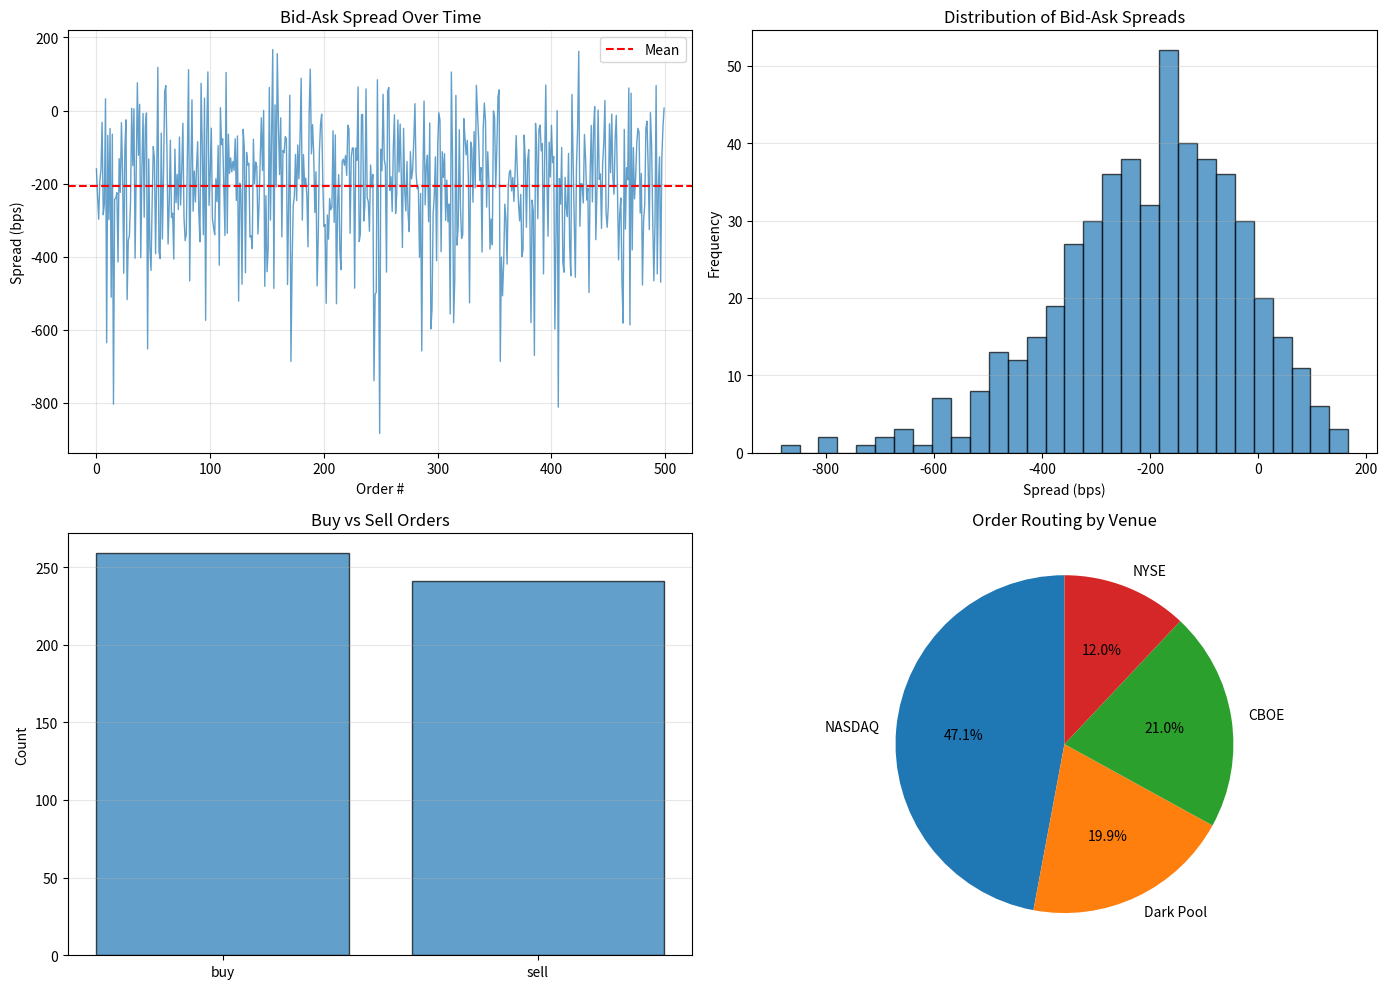

This figure's Python source:
import numpy as np
import pandas as pd
import matplotlib.pyplot as plt
from dataclasses import dataclass
from enum import Enum

class ExecutionVenue(Enum):
    NYSE = "NYSE"
    NASDAQ = "NASDAQ"
    CBOE = "CBOE"
    DARKPOOL = "Dark Pool"

@dataclass
class Quote:
    venue: ExecutionVenue
    bid: float
    ask: float
    bid_size: int
    ask_size: int
    timestamp: float

@dataclass
class RoutingParams:
    """Parameters for order routing under Reg NMS"""
    maker_taker_rebate: float = 0.0001  # $0.0001 per share rebate
    access_fee: float = 0.00003         # Access fee to other venues
    maker_fee: float = 0.0003           # Posting fee
    taker_fee: float = 0.0005           # Taking fee
    compliance_window_ms: float = 500.0 # Reg NMS compliance window

class RegulationNMSRouter:
    """Order routing system compliant with Regulation NMS"""
    
    def __init__(self, params: RoutingParams):
        self.params = params
        self.routes = []
        self.trades = []
    
    def compute_nbbo(self, quotes: list):
        """
        Compute National Best Bid & Offer (NBBO)
        
        Protected quotations: must be firm, genuine, accessible
        """
        # Filter valid quotes (>= 100 shares minimum)
        valid_quotes = [q for q in quotes if q.bid_size >= 100 and q.ask_size >= 100]
        
        if not valid_quotes:
            return None, None
        
        # Best bid: highest bid among valid quotes
        best_bid_q = max(valid_quotes, key=lambda q: q.bid)
        best_bid = best_bid_q.bid
        best_bid_venue = best_bid_q.venue
        
        # Best ask: lowest ask among valid quotes
        best_ask_q = min(valid_quotes, key=lambda q: q.ask)
        best_ask = best_ask_q.ask
        best_ask_venue = best_ask_q.venue
        
        return (best_bid, best_bid_venue), (best_ask, best_ask_venue)
    
    def check_trade_through(self, execution_price, nbbo_bid, nbbo_ask, side):
        """
        Rule 611: Trade-Through Prohibition
        
        Cannot execute at worse price if better price available
        """
        if side == 'buy':
            # Buying: ask side. Cannot pay more than best ask
            is_trade_through = execution_price > nbbo_ask + 0.0001  # 1 bp tolerance
        else:  # sell
            # Selling: bid side. Cannot receive less than best bid
            is_trade_through = execution_price < nbbo_bid - 0.0001
        
        return is_trade_through
    
    def route_order(self, order_side, order_size, order_type, quotes, market_time):
        """
        Route order under Regulation NMS compliance
        
        order_side: 'buy' or 'sell'
        order_size: number of shares
        order_type: 'market' or 'limit'
        quotes: list of current quotes from all venues
        """
        nbbo_bid_info, nbbo_ask_info = self.compute_nbbo(quotes)
        
        if nbbo_bid_info is None:
            return None  # No valid quotes
        
        best_bid, best_bid_venue = nbbo_bid_info
        best_ask, best_ask_venue = nbbo_ask_info
        spread = best_ask - best_bid
        
        routing_decision = {
            'timestamp': market_time,
            'side': order_side,
            'size': order_size,
            'nbbo_bid': best_bid,
            'nbbo_ask': best_ask,
            'spread_bps': spread * 10000,
            'routes': []
        }
        
        if order_type == 'market':
            if order_side == 'buy':
                # Buy market: must execute at or better than best ask (Rule 611)
                venue = best_ask_venue
                price = best_ask
                execution_desc = f"Routed to {venue.value} at best ask ${price:.4f}"
                
                routing_decision['routes'].append({
                    'venue': venue.value,
                    'price': price,
                    'size': min(order_size, 1000),  # Initial fill
                    'rationale': 'Best ask, Rule 611 compliant'
                })
            
            else:  # sell market
                # Sell market: must execute at or better than best bid (Rule 611)
                venue = best_bid_venue
                price = best_bid
                execution_desc = f"Routed to {venue.value} at best bid ${price:.4f}"
                
                routing_decision['routes'].append({
                    'venue': venue.value,
                    'price': price,
                    'size': min(order_size, 1000),
                    'rationale': 'Best bid, Rule 611 compliant'
                })
        
        elif order_type == 'limit':
            # Limit order: can route to best venue or post
            if order_side == 'buy':
                limit_price = best_ask - 0.01  # Post 1 cent below ask
                
                # Check if price is reasonable (not trade-through)
                if limit_price < best_bid - 0.01:
                    # Post on NASDAQ
                    routing_decision['routes'].append({
                        'venue': 'NASDAQ',
                        'price': limit_price,
                        'size': order_size,
                        'rationale': 'Limit price, no trade-through risk'
                    })
                else:
                    # Route to best ask
                    routing_decision['routes'].append({
                        'venue': best_ask_venue.value,
                        'price': best_ask,
                        'size': min(order_size, 1000),
                        'rationale': 'Immediate execution at best ask'
                    })
        
        self.routes.append(routing_decision)
        return routing_decision
    
    def simulate_trading_day(self, n_orders=500, venues=None):
        """Simulate a trading day with order routing"""
        
        if venues is None:
            venues = [ExecutionVenue.NYSE, ExecutionVenue.NASDAQ, 
                     ExecutionVenue.CBOE, ExecutionVenue.DARKPOOL]
        
        # Simulate quotes evolution
        base_price = 100.0
        
        for t in range(n_orders):
            # Generate quote updates
            quotes = []
            
            for venue in venues:
                # Venues quote around mid
                mid = base_price + np.random.normal(0, 0.02)
                
                bid = mid - np.random.uniform(0.005, 0.015)
                ask = mid + np.random.uniform(0.005, 0.015)
                
                # Dark pool: wider spread, less size
                if venue == ExecutionVenue.DARKPOOL:
                    bid_size = np.random.randint(500, 2000)
                    ask_size = np.random.randint(500, 2000)
                else:
                    bid_size = np.random.randint(1000, 5000)
                    ask_size = np.random.randint(1000, 5000)
                
                quotes.append(Quote(
                    venue=venue,
                    bid=bid,
                    ask=ask,
                    bid_size=bid_size,
                    ask_size=ask_size,
                    timestamp=t
                ))
            
            # Generate order
            order_side = np.random.choice(['buy', 'sell'])
            order_size = np.random.randint(100, 5000)
            order_type = np.random.choice(['market', 'limit'], p=[0.6, 0.4])
            
            # Route order
            route_result = self.route_order(order_side, order_size, order_type, quotes, t)
            
            # Update base price
            base_price = (quotes[0].bid + quotes[0].ask) / 2
        
        return pd.DataFrame(self.routes)

# Run simulation
print("="*80)
print("REGULATION NMS ORDER ROUTING SIMULATOR")
print("="*80)

params = RoutingParams(
    maker_taker_rebate=0.0001,
    access_fee=0.00003,
    maker_fee=0.0003,
    taker_fee=0.0005,
    compliance_window_ms=500.0
)

router = RegulationNMSRouter(params)

print("\nSimulating trading day with Reg NMS routing...")
routes_df = router.simulate_trading_day(n_orders=500)

print(f"\nRouting Summary (first 10 orders):")
print(routes_df.head(10).to_string())

print(f"\nStatistics:")
print(f"  Total orders routed: {len(routes_df)}")
print(f"  Average spread: {routes_df['spread_bps'].mean():.2f} bps")
print(f"  Spread std dev: {routes_df['spread_bps'].std():.2f} bps")

# Venue distribution
venue_counts = {}
for routes in routes_df['routes']:
    if routes:
        venue = routes[0]['venue']
        venue_counts[venue] = venue_counts.get(venue, 0) + 1

print(f"\nVenue Distribution:")
for venue, count in sorted(venue_counts.items(), key=lambda x: x[1], reverse=True):
    pct = count / len(routes_df) * 100
    print(f"  {venue}: {count} orders ({pct:.1f}%)")

# Visualization
fig, axes = plt.subplots(2, 2, figsize=(14, 10))

# Plot 1: Spread over time
axes[0, 0].plot(routes_df['spread_bps'], linewidth=1, alpha=0.7)
axes[0, 0].axhline(routes_df['spread_bps'].mean(), color='red', linestyle='--', label='Mean')
axes[0, 0].set_title('Bid-Ask Spread Over Time')
axes[0, 0].set_xlabel('Order #')
axes[0, 0].set_ylabel('Spread (bps)')
axes[0, 0].legend()
axes[0, 0].grid(alpha=0.3)

# Plot 2: Spread distribution
axes[0, 1].hist(routes_df['spread_bps'], bins=30, edgecolor='black', alpha=0.7)
axes[0, 1].set_title('Distribution of Bid-Ask Spreads')
axes[0, 1].set_xlabel('Spread (bps)')
axes[0, 1].set_ylabel('Frequency')
axes[0, 1].grid(alpha=0.3, axis='y')

# Plot 3: Buy vs Sell orders
buy_sell_counts = routes_df['side'].value_counts()
axes[1, 0].bar(buy_sell_counts.index, buy_sell_counts.values, alpha=0.7, edgecolor='black')
axes[1, 0].set_title('Buy vs Sell Orders')
axes[1, 0].set_ylabel('Count')
axes[1, 0].grid(alpha=0.3, axis='y')

# Plot 4: Venue distribution pie
if venue_counts:
    venues = list(venue_counts.keys())
    counts = list(venue_counts.values())
    axes[1, 1].pie(counts, labels=venues, autopct='%1.1f%%', startangle=90)
    axes[1, 1].set_title('Order Routing by Venue')

plt.tight_layout()
plt.show()

print(f"\n{'='*80}")
print("KEY INSIGHTS")
print(f"{'='*80}")
print(f"\n1. Reg NMS (Rule 611) ensures NBBO protection: no trade-throughs allowed")
print(f"2. Order routing must check best price across all venues")
print(f"3. Venue fragmentation enabled by Rule 610 (access mandate)")
print(f"4. Maker-taker rebates influence routing decisions (conflict)")
print(f"5. Sub-penny rule maintains minimum 1-cent tick size")
print(f"6. Compliance window (500ms) governs routing latency requirements")
